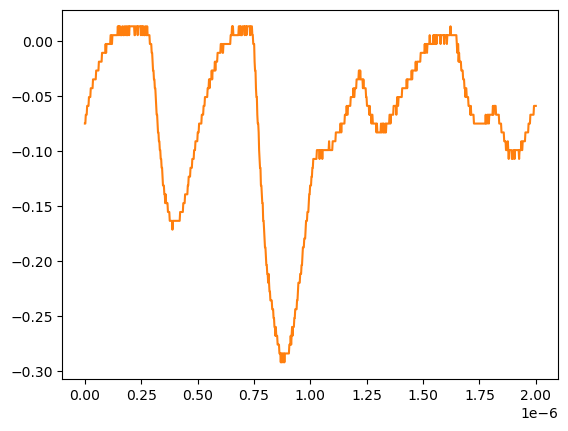

The file beside this chart, header and first rows:
# KEYSIGHT TECHNOLOGIES, MSO-X 3024T, MY58262555, 07.30.2019051434
# time, 1
# 2024-07-24 15:48:13.007882
0.000000000000000000e+00, -7.467340000000000089e-02
2.002002002002001797e-09, -7.467340000000000089e-02
4.004004004004003593e-09, -6.663320000000000354e-02
6.006006006006005804e-09, -6.663320000000000354e-02
8.008008008008007187e-09, -6.663320000000000354e-02
1.001001001001000857e-08, -5.859299999999999925e-02
1.201201201201201161e-08, -5.859299999999999925e-02
1.401401401401401299e-08, -5.859299999999999925e-02
1.601601601601601437e-08, -5.859299999999999925e-02
1.801801801801801741e-08, -5.055280000000000190e-02
2.002002002002001714e-08, -5.055280000000000190e-02
2.202202202202202018e-08, -5.055280000000000190e-02
2.402402402402402322e-08, -5.055280000000000190e-02
2.602602602602602294e-08, -4.251259999999999761e-02
2.802802802802802598e-08, -4.251259999999999761e-02
3.003003003003002571e-08, -4.251259999999999761e-02
3.203203203203202875e-08, -4.251259999999999761e-02
3.403403403403403179e-08, -4.251259999999999761e-02
3.603603603603603482e-08, -3.447240000000000026e-02
3.803803803803803124e-08, -3.447240000000000026e-02
4.004004004004003428e-08, -3.447240000000000026e-02
4.204204204204203732e-08, -3.447240000000000026e-02
4.404404404404404036e-08, -3.447240000000000026e-02
4.604604604604604339e-08, -3.447240000000000026e-02
4.804804804804804643e-08, -3.447240000000000026e-02
5.005005005005004285e-08, -2.643219999999999945e-02
5.205205205205204589e-08, -2.643219999999999945e-02
5.405405405405404893e-08, -2.643219999999999945e-02
5.605605605605605196e-08, -2.643219999999999945e-02
5.805805805805805500e-08, -2.643219999999999945e-02
6.006006006006005142e-08, -2.643219999999999945e-02
6.206206206206205446e-08, -1.839199999999999863e-02
6.406406406406405750e-08, -1.839199999999999863e-02
6.606606606606606053e-08, -1.839199999999999863e-02
6.806806806806806357e-08, -1.839199999999999863e-02
7.007007007007006661e-08, -1.839199999999999863e-02
7.207207207207206965e-08, -1.839199999999999863e-02
7.407407407407407268e-08, -1.839199999999999863e-02
7.607607607607606249e-08, -1.035179999999999954e-02
7.807807807807806552e-08, -1.035179999999999954e-02
8.008008008008006856e-08, -1.035179999999999954e-02
8.208208208208207160e-08, -1.035179999999999954e-02
8.408408408408407464e-08, -1.035179999999999954e-02
8.608608608608607767e-08, -1.035179999999999954e-02
8.808808808808808071e-08, -1.035179999999999954e-02
9.009009009009008375e-08, -1.035179999999999954e-02
9.209209209209208679e-08, -2.311559999999999830e-03
9.409409409409408982e-08, -1.035179999999999954e-02
9.609609609609609286e-08, -2.311559999999999830e-03
9.809809809809808266e-08, -2.311559999999999830e-03
1.001001001001000857e-07, -2.311559999999999830e-03
1.021021021021020887e-07, -2.311559999999999830e-03
1.041041041041040918e-07, -2.311559999999999830e-03
1.061061061061060948e-07, -2.311559999999999830e-03
1.081081081081080979e-07, -2.311559999999999830e-03
1.101101101101101009e-07, -2.311559999999999830e-03
1.121121121121121039e-07, -2.311559999999999830e-03
1.141141141141141070e-07, 5.728630000000000180e-03
... 942 more rows
